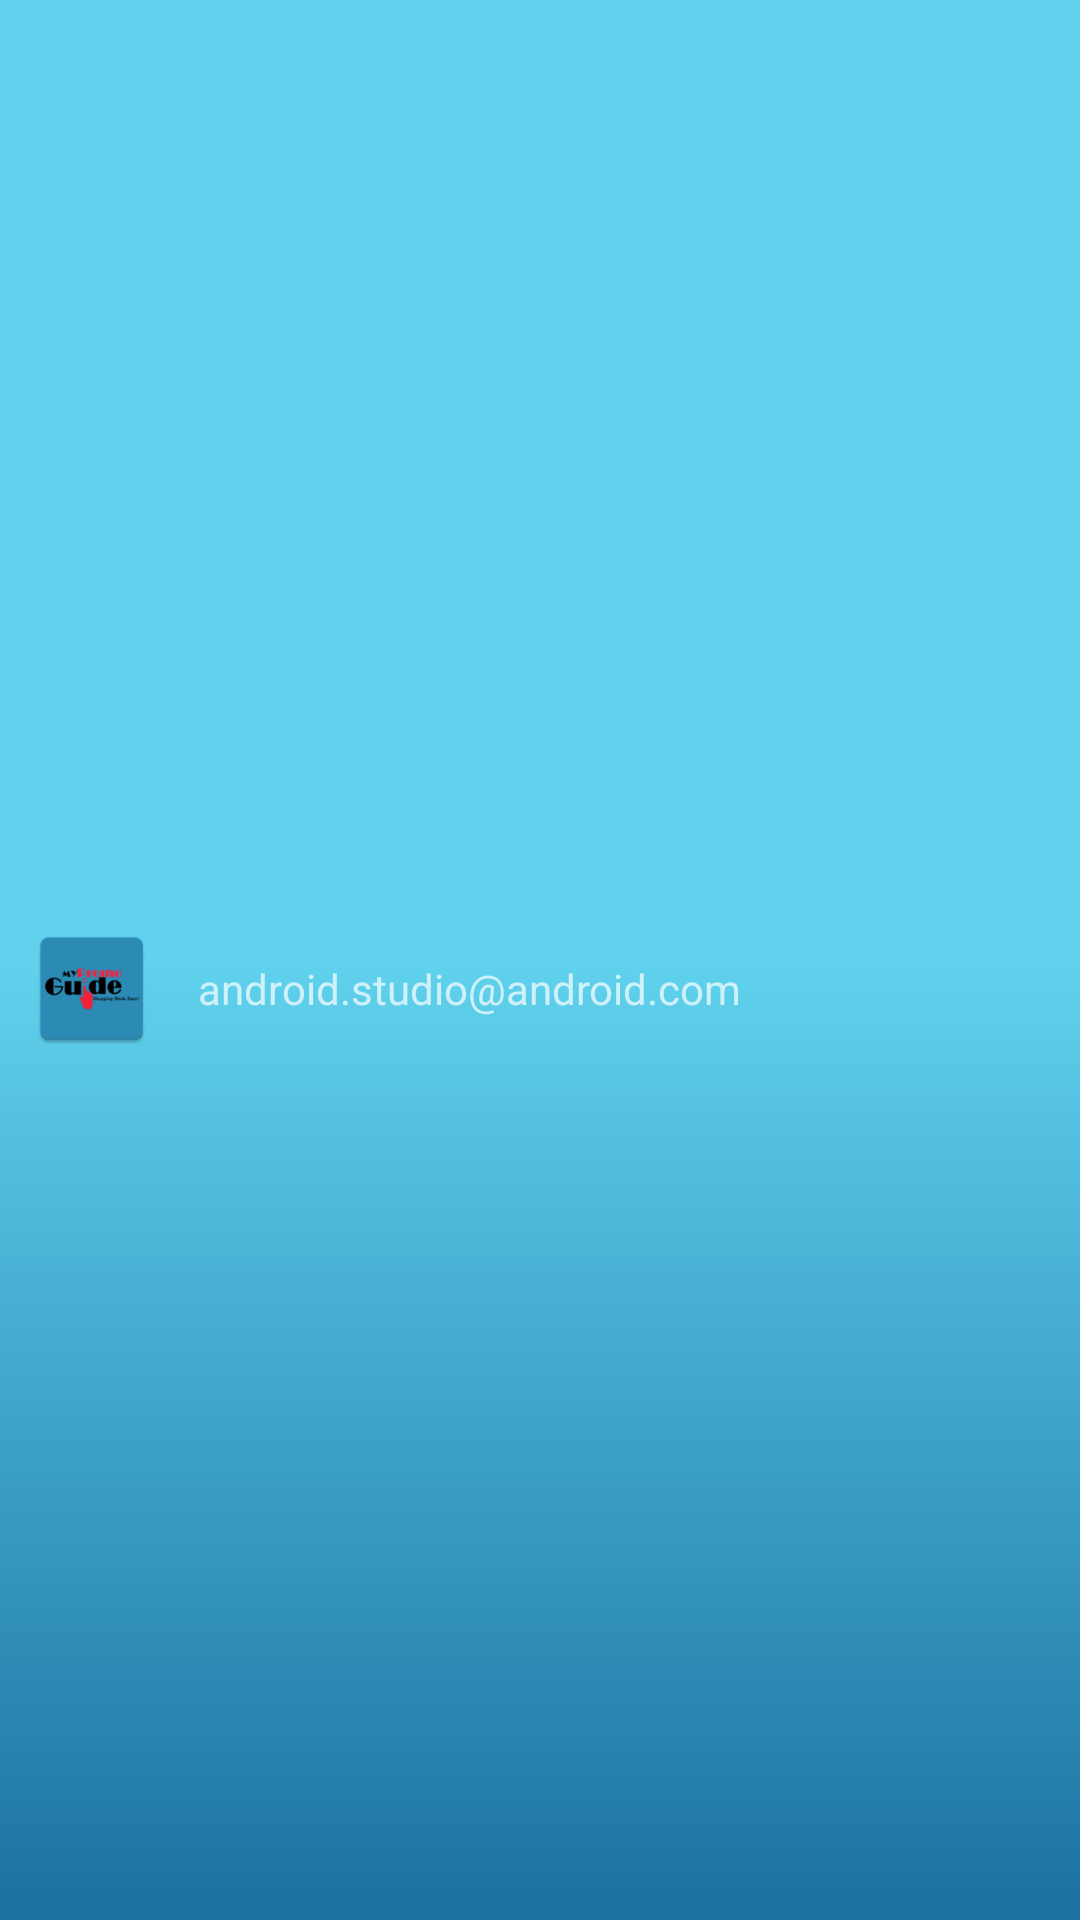

Android layout source for this screen:
<!-- AndroidManifest.xml: application theme AppTheme -->
<!-- res/layout/nav_header_content.xml -->
<?xml version="1.0" encoding="utf-8"?>
<LinearLayout xmlns:android="http://schemas.android.com/apk/res/android"
    xmlns:app="http://schemas.android.com/apk/res-auto"
    android:layout_width="match_parent"
    android:layout_height="@dimen/nav_header_height"
    android:background="@drawable/layout_background"
    android:gravity="center_vertical"
    android:orientation="horizontal"
    android:paddingBottom="@dimen/activity_horizontal_margin"
    android:paddingLeft="@dimen/activity_horizontal_margin"
    android:paddingRight="@dimen/activity_horizontal_margin"
    android:paddingTop="@dimen/activity_horizontal_margin"
    android:theme="@style/ThemeOverlay.AppCompat.Dark">

    <ImageView
        android:id="@+id/imageView"
        android:layout_width="62dp"
        android:layout_height="62dp"
        android:contentDescription="@string/nav_header_desc"
        android:paddingTop="19dp"
        android:paddingRight="9dp"
        app:srcCompat="@mipmap/ic_launcher" />

    <TextView
        android:id="@+id/textView"
        android:layout_width="wrap_content"
        android:layout_height="wrap_content"
        android:text="@string/nav_header_subtitle"
        android:layout_gravity="center_vertical"
        android:paddingTop="19dp"
        />

</LinearLayout>
<!-- resources referenced by this layout -->
<resources>
  <dimen name="activity_horizontal_margin">4dp</dimen>
  <dimen name="nav_header_height">80dp</dimen>
  <!-- drawable layout_background (drawable) -->
  <?xml version="1.0" encoding="utf-8"?>
  <shape xmlns:android="http://schemas.android.com/apk/res/android" android:shape="rectangle" >
      <gradient
          android:startColor="@color/colorPrimary"
          android:centerColor="@color/colorPrimary"
          android:endColor="@color/colorPrimaryDark"
          android:angle="270"/>
      <corners
          android:radius="0dp"/>
  
  
  </shape>
  <!-- mipmap ic_launcher: png bitmap (mipmap-hdpi, 2431 bytes) -->
  <string name="nav_header_desc">Navigation header</string>
  <string name="nav_header_subtitle">android.studio@android.com</string>
  <style name="AppTheme" parent="Theme.AppCompat.Light.DarkActionBar">
          
          <item name="colorPrimary">@color/colorPrimary</item>
          <item name="colorPrimaryDark">@color/colorPrimaryDark</item>
          <item name="colorAccent">@color/colorAccent</item>
  
      </style>
  <color name="colorPrimary">#60D2ED</color>
  <color name="colorPrimaryDark">#1B71A2</color>
  <color name="colorAccent">#F62238</color>
</resources>
